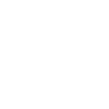
t = 0.00 s
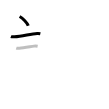
t = 2.25 s
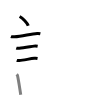
t = 4.50 s
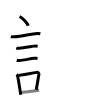
t = 6.50 s
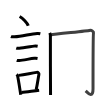
t = 8.75 s
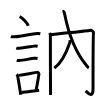
t = 11.00 s

The animated SVG that drew these frames (rendered in a browser with its animation timeline set to each time). Animation: 11 SMIL elements (animate=11); one cycle of 11.00 s.

<svg width="109px" height="109px" viewBox="0 0 px 109px" xmlns="http://www.w3.org/2000/svg" xmlns:xlink="http://www.w3.org/1999/xlink" xml:space="preserve" version="1.1"  baseProfile="full">
<path d="M19.63,16.5c3.04,1.63,7.86,6.71,8.62,9.25" style="fill:none;stroke:black;stroke-width:3;opacity:0">
  <animate attributeType="CSS" attributeName="opacity" from="0" to="1" begin="0s" dur="1s" repeatCount="0" fill="freeze" />
</path>
<path d="M10.87,36.58c0.63,0.23,3.04,0.27,3.67,0.23c7.8-0.42,16.21-3.06,22.64-3.37c1.05-0.05,2.64,0.11,3.16,0.23" style="fill:none;stroke:black;stroke-width:3;opacity:0">
  <animate attributeType="CSS" attributeName="opacity" from="0" to="1" begin="1s" dur="1s" repeatCount="0" fill="freeze" />
</path>
<path d="M16.23,48.06c0.38,0.12,2.71,0.13,3.1,0.12c3.97-0.14,10.42-1.43,14.71-2.05c0.63-0.09,3.29,0.06,3.61,0.12" style="fill:none;stroke:black;stroke-width:3;opacity:0">
  <animate attributeType="CSS" attributeName="opacity" from="0" to="1" begin="2s" dur="1s" repeatCount="0" fill="freeze" />
</path>
<path d="M16.73,60.33c0.34,0.12,2.42,0.13,2.77,0.12c3.55-0.13,10.5-1.7,14.81-2.09c0.56-0.05,2.94,0.06,3.22,0.11" style="fill:none;stroke:black;stroke-width:3;opacity:0">
  <animate attributeType="CSS" attributeName="opacity" from="0" to="1" begin="3s" dur="1s" repeatCount="0" fill="freeze" />
</path>
<path d="M16.64,74.4c0.35,0.36,0.75,0.65,0.86,1.13c0.99,4.21,2.25,13.04,3.25,19.21" style="fill:none;stroke:black;stroke-width:3;opacity:0">
  <animate attributeType="CSS" attributeName="opacity" from="0" to="1" begin="4s" dur="1s" repeatCount="0" fill="freeze" />
</path>
<path d="M18.81,75.37c6.44-0.89,11.98-2.1,17.92-3c1.49-0.22,2.39,1.04,2.18,2.06c-0.89,4.25-1.16,8.22-2.74,15.28" style="fill:none;stroke:black;stroke-width:3;opacity:0">
  <animate attributeType="CSS" attributeName="opacity" from="0" to="1" begin="5s" dur="1s" repeatCount="0" fill="freeze" />
</path>
<path d="M21.47,92.55c4.8-0.54,11.1-1.47,17.69-2.31" style="fill:none;stroke:black;stroke-width:3;opacity:0">
  <animate attributeType="CSS" attributeName="opacity" from="0" to="1" begin="6s" dur="1s" repeatCount="0" fill="freeze" />
</path>
<path d="M49.75,32.9c0.48,0.98,0.8,2.56,0.64,4.33C50.23,39,50.55,92.05,50.55,95" style="fill:none;stroke:black;stroke-width:3;opacity:0">
  <animate attributeType="CSS" attributeName="opacity" from="0" to="1" begin="7s" dur="1s" repeatCount="0" fill="freeze" />
</path>
<path d="M50.39,34.91c6.06-0.79,37.79-4.16,38.98-4.43c2.55-0.59,4.42,1.44,4.14,2.36c-0.48,1.57-0.48,51.34-0.48,55.86c0,10.47-5.08,4.22-7.39,2.1" style="fill:none;stroke:black;stroke-width:3;opacity:0">
  <animate attributeType="CSS" attributeName="opacity" from="0" to="1" begin="8s" dur="1s" repeatCount="0" fill="freeze" />
</path>
<path d="M69.94,40.14c0.06,0.88,0.07,1.84-0.17,2.53C66.66,51.75,61.25,63,54.31,68.12" style="fill:none;stroke:black;stroke-width:3;opacity:0">
  <animate attributeType="CSS" attributeName="opacity" from="0" to="1" begin="9s" dur="1s" repeatCount="0" fill="freeze" />
</path>
<path d="M62.5,11.25c0.92,0,1.9,1.42,2.14,2.68C69.13,37,75.31,51.97,86.51,65.44c0.99,1.19,1.5,2.06,2.3,2.47" style="fill:none;stroke:black;stroke-width:3;opacity:0">
  <animate attributeType="CSS" attributeName="opacity" from="0" to="1" begin="10s" dur="1s" repeatCount="0" fill="freeze" />
</path>
</svg>
